10-way image classification set "dataset" from GitHub (miloszeljko00/AgroScan); label vocabulary: tomato bacterial spot, tomato early blight, tomato late blight, tomato leaf mold, tomato septoria leaf spot, tomato spider mites two spotted spider mite, tomato target spot, tomato yellow leaf curl virus, tomato mosaic virus, tomato healthy.

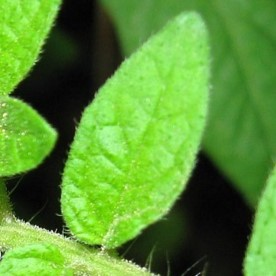
Label: tomato healthy

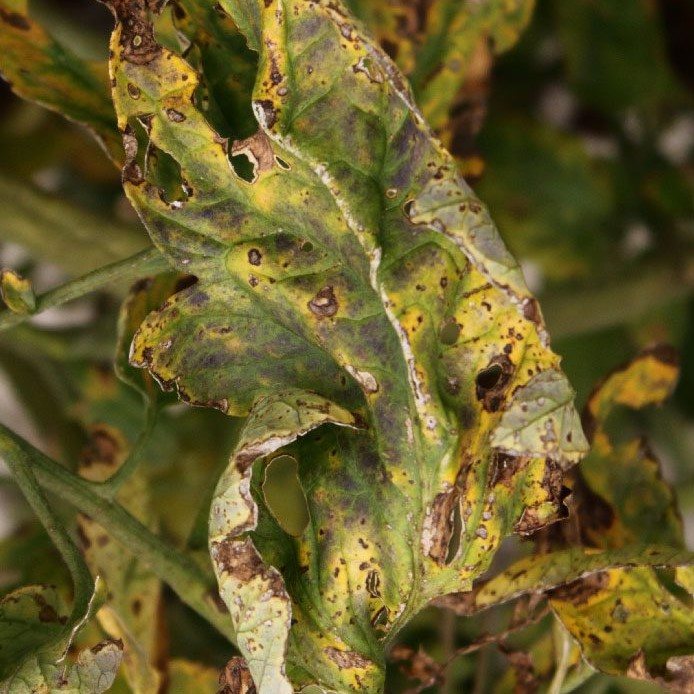
Label: tomato septoria leaf spot

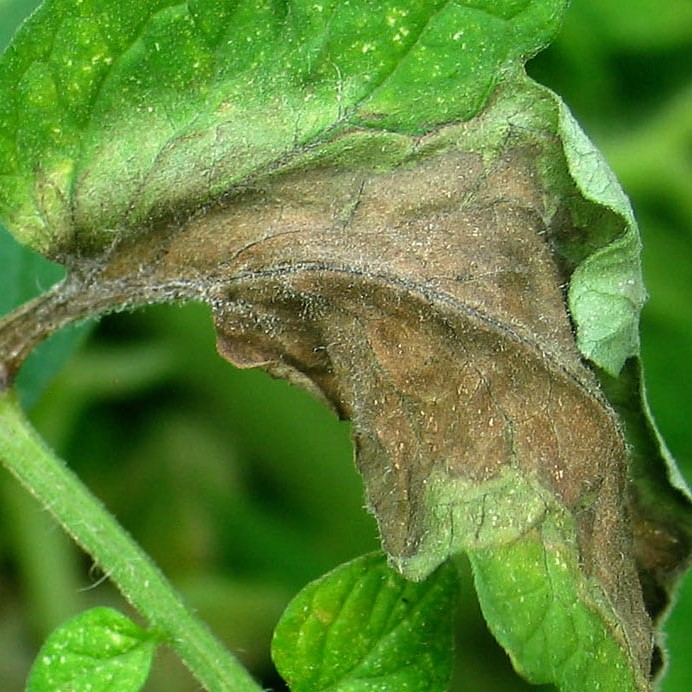
Label: tomato late blight

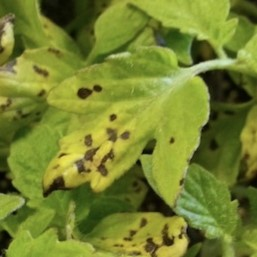
Label: tomato bacterial spot

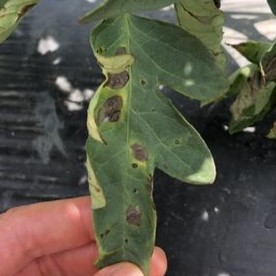
Label: tomato early blight

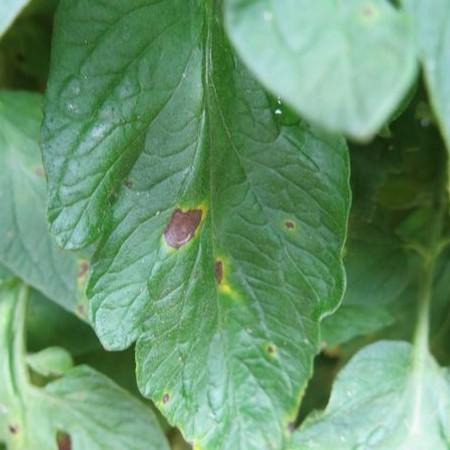
Label: tomato early blight
